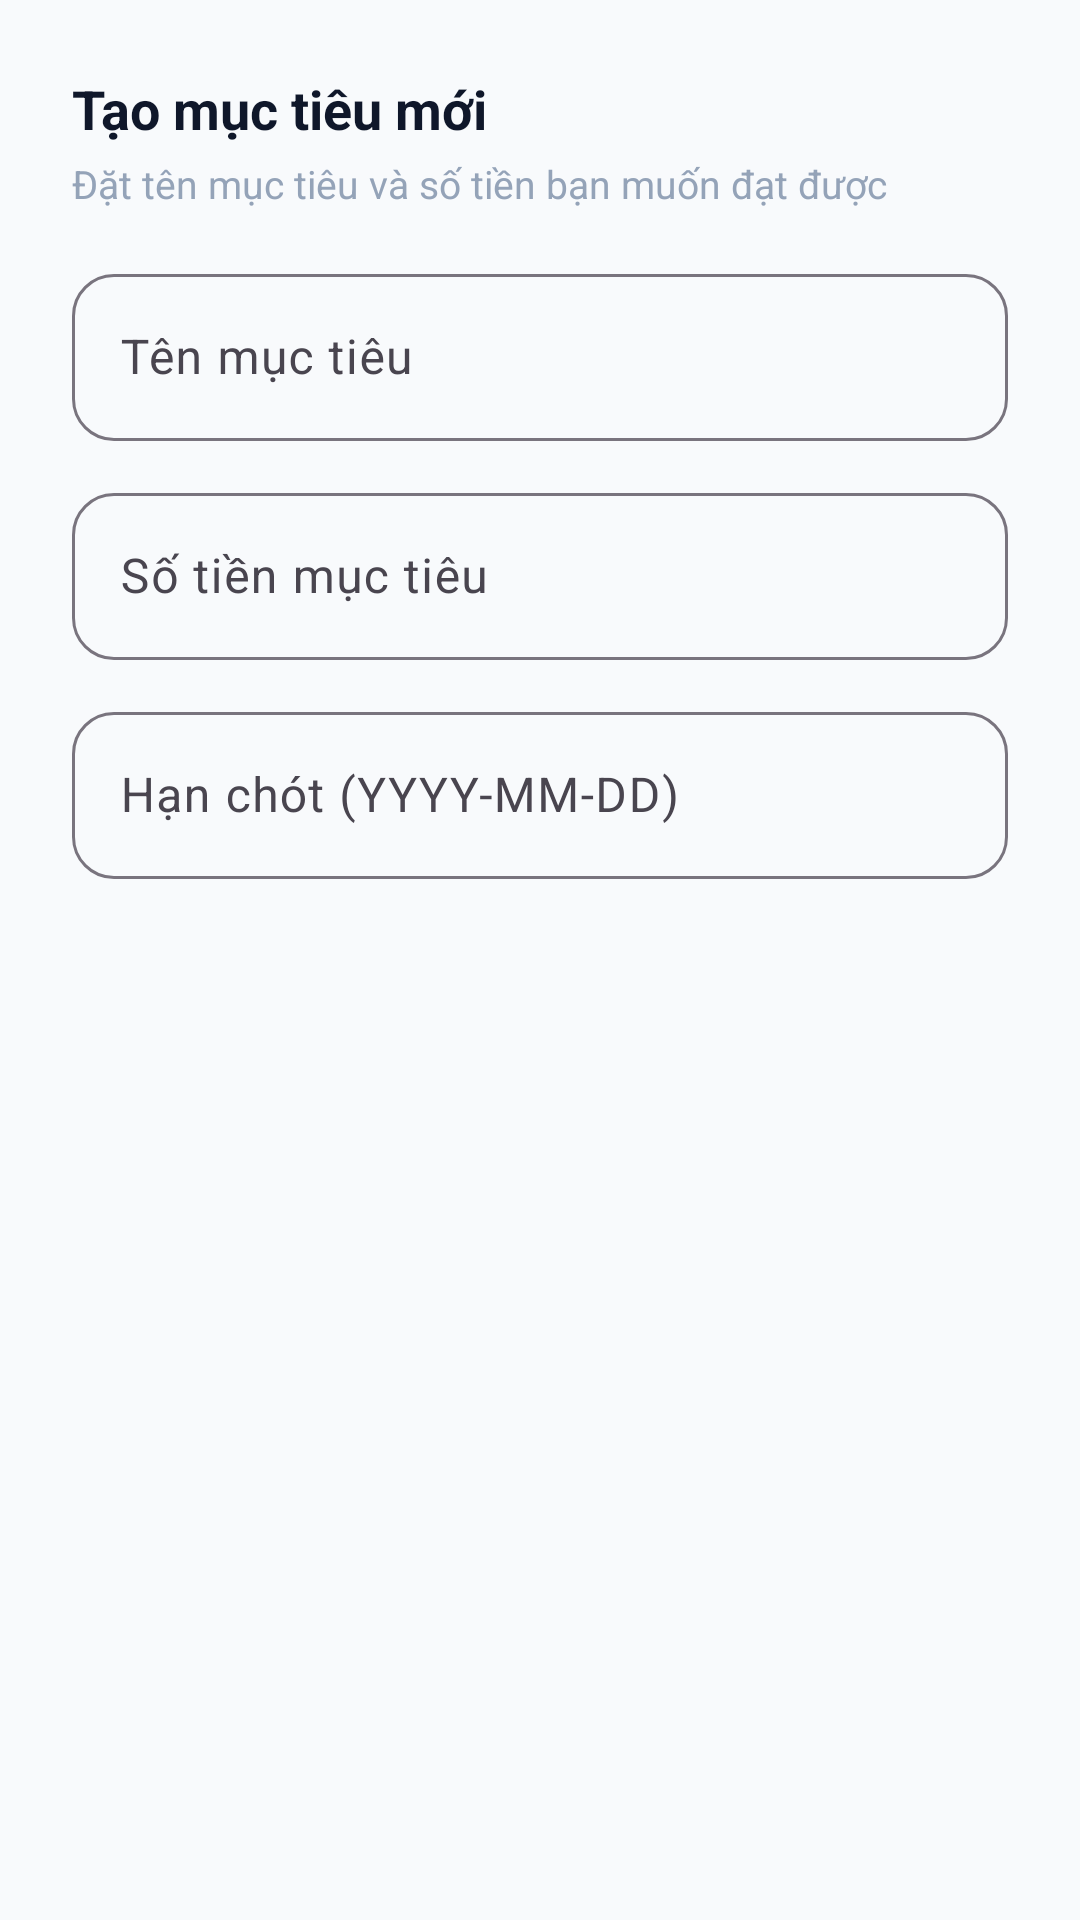

Here is an Android app screen rendered from its layout file. Give the layout XML and the strings, colors and styles it references.
<!-- AndroidManifest.xml: application theme Theme.AppQLCT -->
<!-- res/layout/dialog_add_savings.xml -->
<?xml version="1.0" encoding="utf-8"?>
<LinearLayout xmlns:android="http://schemas.android.com/apk/res/android"
    xmlns:app="http://schemas.android.com/apk/res-auto"
    android:layout_width="match_parent"
    android:layout_height="wrap_content"
    android:orientation="vertical"
    android:padding="24dp">

    <TextView
        android:layout_width="wrap_content"
        android:layout_height="wrap_content"
        android:text="@string/add_savings_goal"
        android:textColor="@color/text_primary"
        android:textSize="18sp"
        android:textStyle="bold" />

    <TextView
        android:layout_width="wrap_content"
        android:layout_height="wrap_content"
        android:layout_marginTop="4dp"
        android:text="Đặt tên mục tiêu và số tiền bạn muốn đạt được"
        android:textColor="@color/text_muted"
        android:textSize="13sp" />

    <com.google.android.material.textfield.TextInputLayout
        style="@style/Widget.Material3.TextInputLayout.OutlinedBox"
        android:layout_width="match_parent"
        android:layout_height="wrap_content"
        android:layout_marginTop="16dp"
        android:hint="@string/goal_name"
        app:boxCornerRadiusBottomEnd="14dp"
        app:boxCornerRadiusBottomStart="14dp"
        app:boxCornerRadiusTopEnd="14dp"
        app:boxCornerRadiusTopStart="14dp">

        <com.google.android.material.textfield.TextInputEditText
            android:id="@+id/et_savings_name"
            android:layout_width="match_parent"
            android:layout_height="wrap_content"
            android:inputType="textCapSentences" />
    </com.google.android.material.textfield.TextInputLayout>

    <com.google.android.material.textfield.TextInputLayout
        style="@style/Widget.Material3.TextInputLayout.OutlinedBox"
        android:layout_width="match_parent"
        android:layout_height="wrap_content"
        android:layout_marginTop="12dp"
        android:hint="@string/target_amount"
        app:boxCornerRadiusBottomEnd="14dp"
        app:boxCornerRadiusBottomStart="14dp"
        app:boxCornerRadiusTopEnd="14dp"
        app:boxCornerRadiusTopStart="14dp">

        <com.google.android.material.textfield.TextInputEditText
            android:id="@+id/et_savings_target"
            android:layout_width="match_parent"
            android:layout_height="wrap_content"
            android:inputType="numberDecimal" />
    </com.google.android.material.textfield.TextInputLayout>

    <com.google.android.material.textfield.TextInputLayout
        style="@style/Widget.Material3.TextInputLayout.OutlinedBox"
        android:layout_width="match_parent"
        android:layout_height="wrap_content"
        android:layout_marginTop="12dp"
        android:hint="Hạn chót (YYYY-MM-DD)"
        app:boxCornerRadiusBottomEnd="14dp"
        app:boxCornerRadiusBottomStart="14dp"
        app:boxCornerRadiusTopEnd="14dp"
        app:boxCornerRadiusTopStart="14dp">

        <com.google.android.material.textfield.TextInputEditText
            android:id="@+id/et_savings_deadline"
            android:layout_width="match_parent"
            android:layout_height="wrap_content"
            android:inputType="date" />
    </com.google.android.material.textfield.TextInputLayout>

</LinearLayout>
<!-- resources referenced by this layout -->
<resources>
  <color name="text_muted">#94A3B8</color>
  <color name="text_primary">#0F172A</color>
  <string name="add_savings_goal">Tạo mục tiêu mới</string>
  <string name="goal_name">Tên mục tiêu</string>
  <string name="target_amount">Số tiền mục tiêu</string>
  <style name="Theme.AppQLCT" parent="Base.Theme.AppQLCT" />
  <style name="Base.Theme.AppQLCT" parent="Theme.Material3.DayNight.NoActionBar">
          <item name="colorPrimary">@color/primary</item>
          <item name="colorPrimaryDark">@color/primary_dark</item>
          <item name="colorSecondary">@color/secondary</item>
          <item name="android:statusBarColor">@color/app_background</item>
          <item name="android:windowLightStatusBar">true</item>
          <item name="android:windowBackground">@color/app_background</item>
      </style>
  <color name="primary">#10B981</color>
  <color name="primary_dark">#059669</color>
  <color name="secondary">#6366F1</color>
  <color name="app_background">#F8FAFC</color>
</resources>
